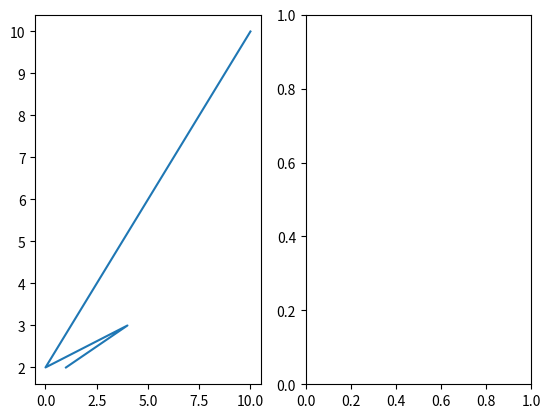

The matplotlib source for this figure: (Note: this script raises an exception after producing the figure.)

import numpy as np
import matplotlib.pyplot as plt

# creates a figure that has two subfigures
# gets a two dimensional array a as a parameter
# 
# In the left subfigure draw using the plot method a graph, 
# whose x coordinates are in the first column of a and the y coordinates are in the second column of a.
# 
# In the right subfigure draw using the scatter method a set of points whose x coords are again in the 
# first column of a and whose y coordinates are in the second column of a.
# 
# Additionally, the points should get their color from the third column of a, and size of the point from the fourth column of a
# 
def subfigures(a):
    fig, ax = plt.subplots(1, 2)
    
    ax[0].plot(a[:, 0], a[:, 1]) # line plot
    ax[1].scatter(a[:, 0], a[:, 1], c=a[:, 2], s=a[:, 3]) # scatter

    plt.show()
    

def main():
    pass
    subfigures(np.array([[1,2,3], [4,3,2], [0.0, 2.0, 1.0], [10, 10, 10]]))

if __name__ == "__main__":
    main()
